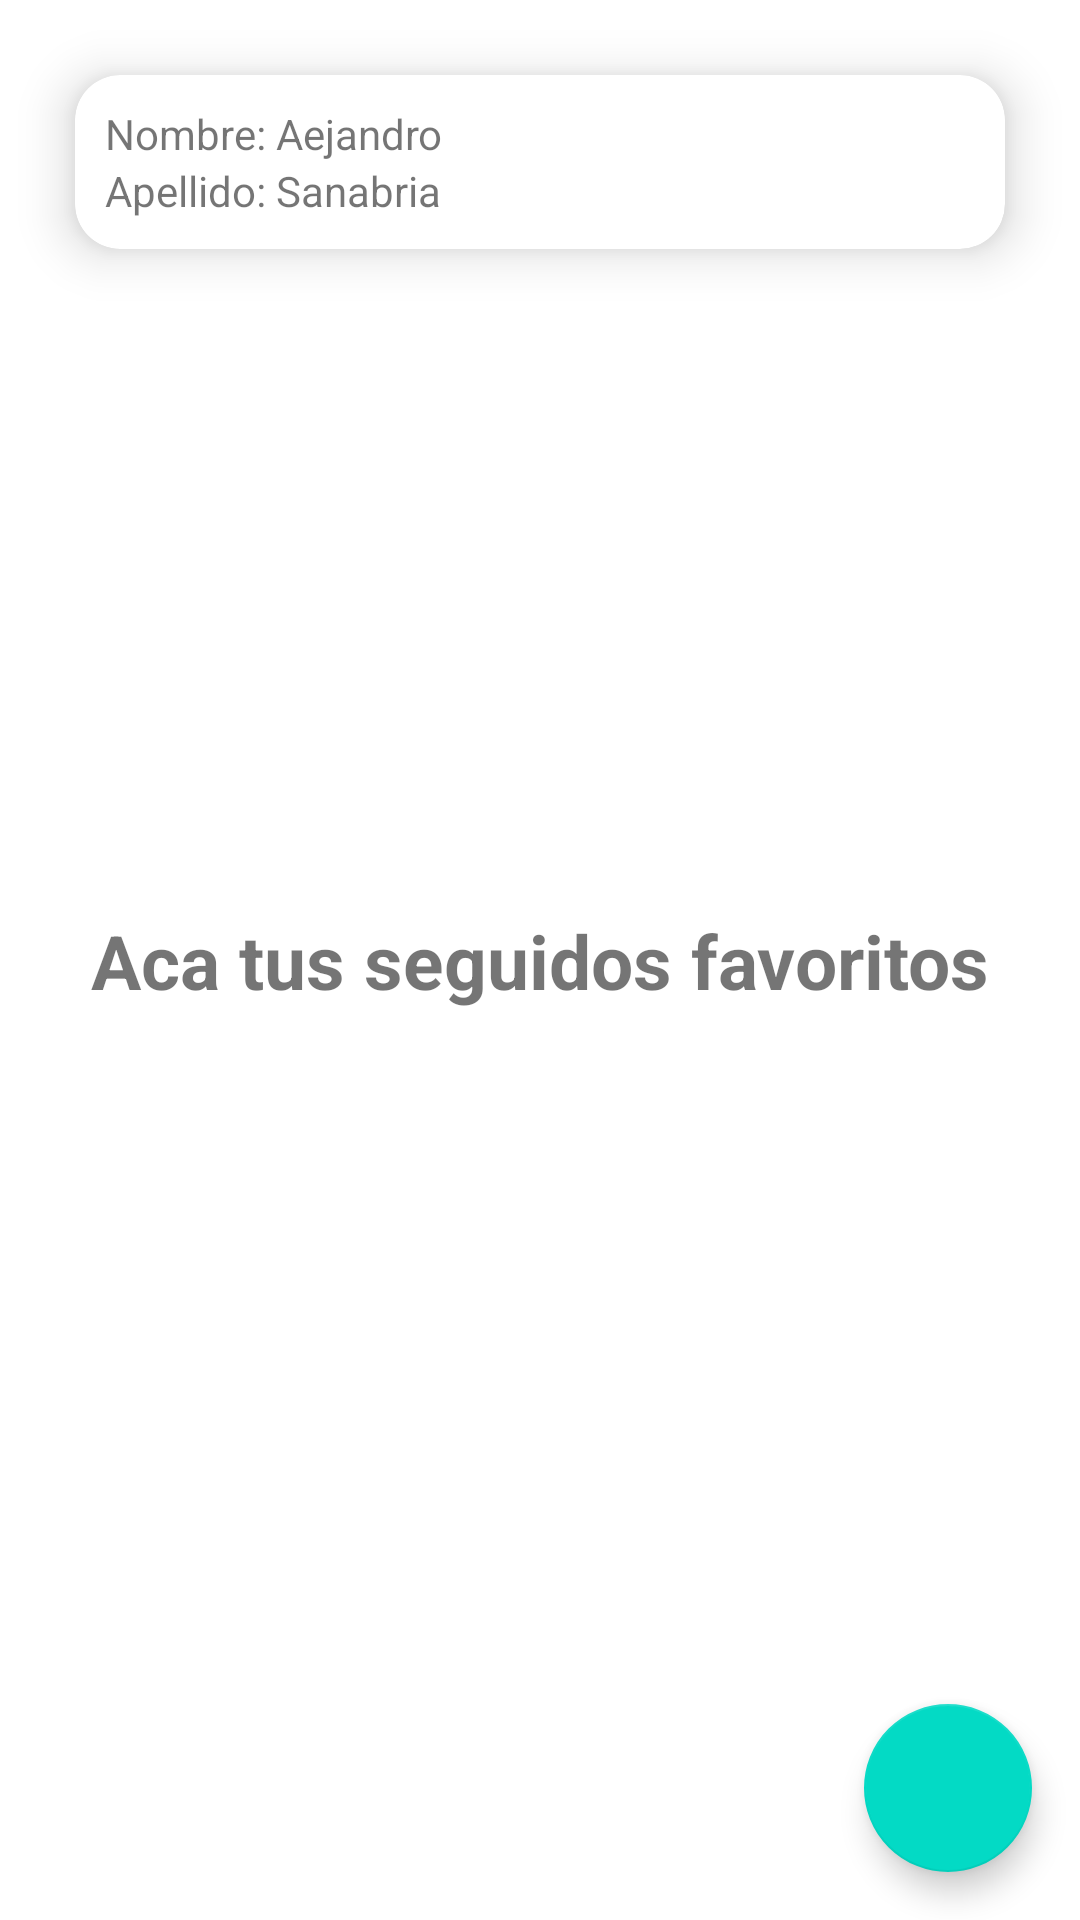

Here is an Android app screen rendered from its layout file. Give the layout XML and the strings, colors and styles it references.
<!-- AndroidManifest.xml: application theme Theme.EducacionITNavigationView -->
<!-- res/layout/fragment_favorites.xml -->
<?xml version="1.0" encoding="utf-8"?>
<androidx.constraintlayout.widget.ConstraintLayout xmlns:android="http://schemas.android.com/apk/res/android"
    xmlns:tools="http://schemas.android.com/tools"
    android:layout_width="match_parent"
    android:layout_height="match_parent"
    xmlns:app="http://schemas.android.com/apk/res-auto"
    tools:context=".HomeFragment">

    <TextView
        app:layout_constraintStart_toStartOf="parent"
        app:layout_constraintEnd_toEndOf="parent"
        app:layout_constraintTop_toTopOf="parent"
        app:layout_constraintBottom_toBottomOf="parent"
        android:layout_width="wrap_content"
        android:layout_height="wrap_content"
        android:text="Aca tus seguidos favoritos"
        android:textSize="25sp"
        android:textStyle="bold"/>

    <com.google.android.material.floatingactionbutton.FloatingActionButton
        android:layout_width="wrap_content"
        android:layout_height="wrap_content"
        app:layout_constraintEnd_toEndOf="parent"
        app:layout_constraintBottom_toBottomOf="parent"
        android:layout_marginBottom="16dp"
        android:layout_marginEnd="16dp"
        android:id="@+id/fab"
        android:elevation="550dp"
        app:srcCompat = "@drawable/ic_baseline_favorite_border_24"
        />



    <androidx.cardview.widget.CardView
        android:layout_width="match_parent"
        android:layout_height="wrap_content"
        app:layout_constraintStart_toStartOf="parent"
        app:layout_constraintTop_toTopOf="parent"
        app:cardCornerRadius="15dp"
        android:layout_margin="25dp"
        app:cardElevation="10dp"
        >

        <LinearLayout
            android:layout_width="match_parent"
            android:layout_height="wrap_content"
            android:orientation="vertical"
            android:layout_margin="10dp">


            <TextView
                android:layout_width="wrap_content"
                android:layout_height="wrap_content"
                android:text="Nombre: Aejandro"/>

            <TextView
                android:layout_width="wrap_content"
                android:layout_height="wrap_content"
                android:text="Apellido: Sanabria"

                />





        </LinearLayout>






    </androidx.cardview.widget.CardView>

</androidx.constraintlayout.widget.ConstraintLayout>
<!-- resources referenced by this layout -->
<resources>
  <style name="Theme.EducacionITNavigationView" parent="Theme.MaterialComponents.DayNight.DarkActionBar">
          
          <item name="colorPrimary">@color/purple_500</item>
          <item name="colorPrimaryVariant">@color/purple_700</item>
          <item name="colorOnPrimary">@color/white</item>
          
          <item name="colorSecondary">@color/teal_200</item>
          <item name="colorSecondaryVariant">@color/teal_700</item>
          <item name="colorOnSecondary">@color/black</item>
          
          <item name="android:statusBarColor" tools:targetApi="l">?attr/colorPrimaryVariant</item>
          
      </style>
  <!-- not gathered from this repository: default colours our renderer supplied (Android Studio template values) -->
  <color name="purple_500">#FF6200EE</color>
  <color name="purple_700">#FF3700B3</color>
  <color name="teal_200">#FF03DAC5</color>
  <color name="teal_700">#FF018786</color>
  <color name="black">#FF000000</color>
  <color name="white">#FFFFFFFF</color>
</resources>
